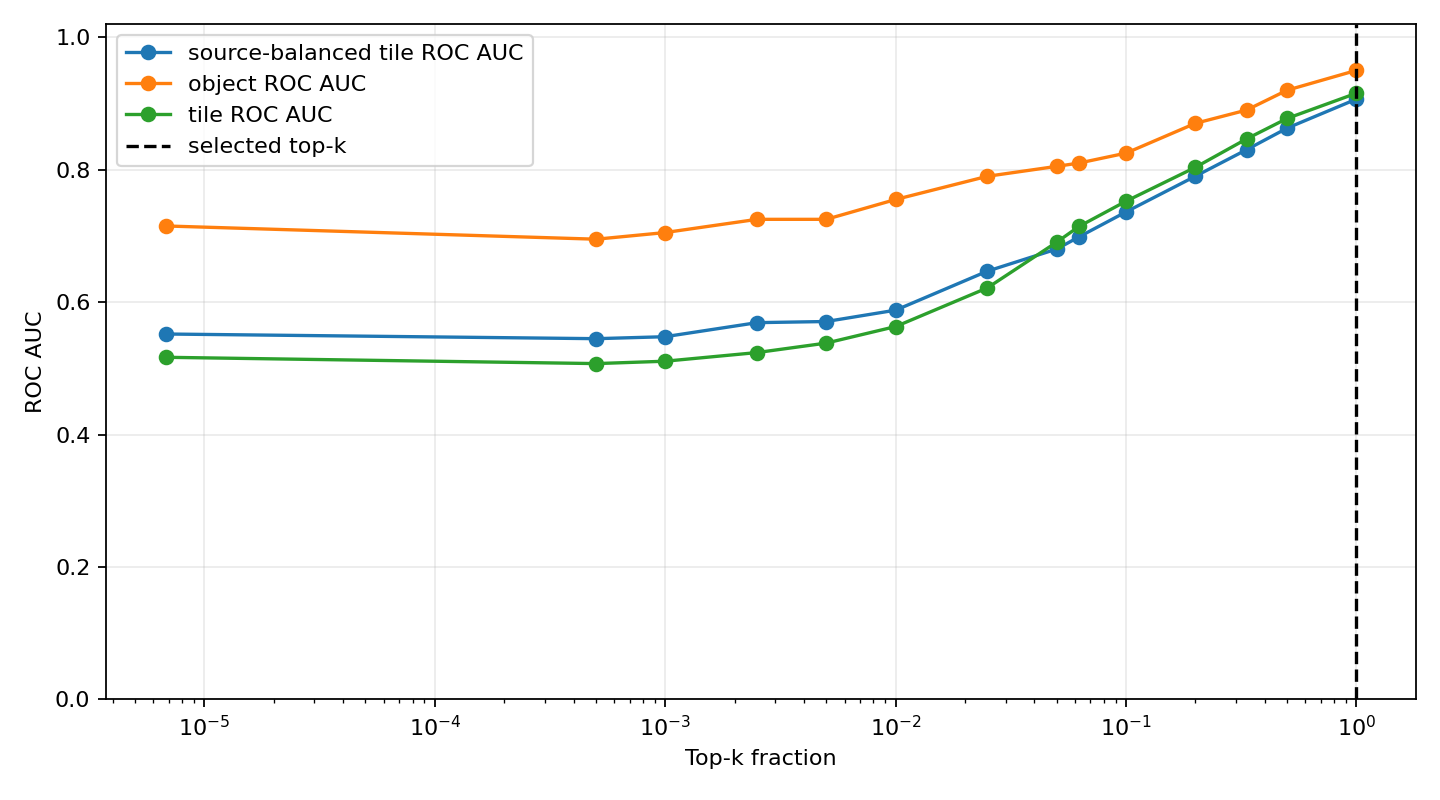

Values plotted in this chart, from the file beside it:
top_k_pixels, top_k_fraction, tile_roc_auc, tile_average_precision, source_group_balanced_tile_roc_auc, source_group_balanced_tile_average_preci…, tile_cohens_d, object_roc_auc, object_average_precision, source_image_roc_auc, source_image_average_precision, selected
1, 6.781684027777777e-06, 0.5167, 0.3378, 0.5518, 0.541, -0.07195, 0.715, 0.2152, 0.08, 0.371, False
74, 0.0005018, 0.5071, 0.332, 0.5448, 0.5306, -0.0945, 0.695, 0.2014, 0.08, 0.371, False
147, 0.0009969, 0.5107, 0.3339, 0.5477, 0.5332, -0.09478, 0.705, 0.2058, 0.08, 0.371, False
369, 0.002502, 0.5238, 0.3418, 0.569, 0.5506, -0.06087, 0.725, 0.2161, 0.08, 0.371, False
737, 0.004998, 0.5381, 0.3481, 0.5707, 0.5492, 0.01105, 0.725, 0.2123, 0.04, 0.361, False
1475, 0.01, 0.5631, 0.3645, 0.5878, 0.5642, 0.145, 0.755, 0.234, 0.04, 0.361, False
3686, 0.025, 0.6214, 0.4167, 0.6467, 0.6329, 0.3824, 0.79, 0.3069, 0.24, 0.4213, False
7373, 0.05, 0.6905, 0.4774, 0.6801, 0.6622, 0.6012, 0.805, 0.3424, 0.32, 0.4467, False
9216, 0.0625, 0.7143, 0.5034, 0.6985, 0.6863, 0.6794, 0.81, 0.3758, 0.36, 0.48, False
14746, 0.1, 0.7524, 0.5673, 0.7362, 0.7361, 0.8576, 0.825, 0.5002, 0.48, 0.6143, False
29491, 0.2, 0.8036, 0.6653, 0.7901, 0.7956, 1.183, 0.87, 0.6543, 0.64, 0.7533, False
49152, 0.3333, 0.8464, 0.7234, 0.8301, 0.8318, 1.45, 0.89, 0.6968, 0.64, 0.7533, False
73728, 0.5, 0.8774, 0.7857, 0.8627, 0.8676, 1.673, 0.92, 0.81, 0.8, 0.8711, False
147456, 1.0, 0.9155, 0.8455, 0.9066, 0.9073, 1.998, 0.95, 0.8667, 0.88, 0.925, True
